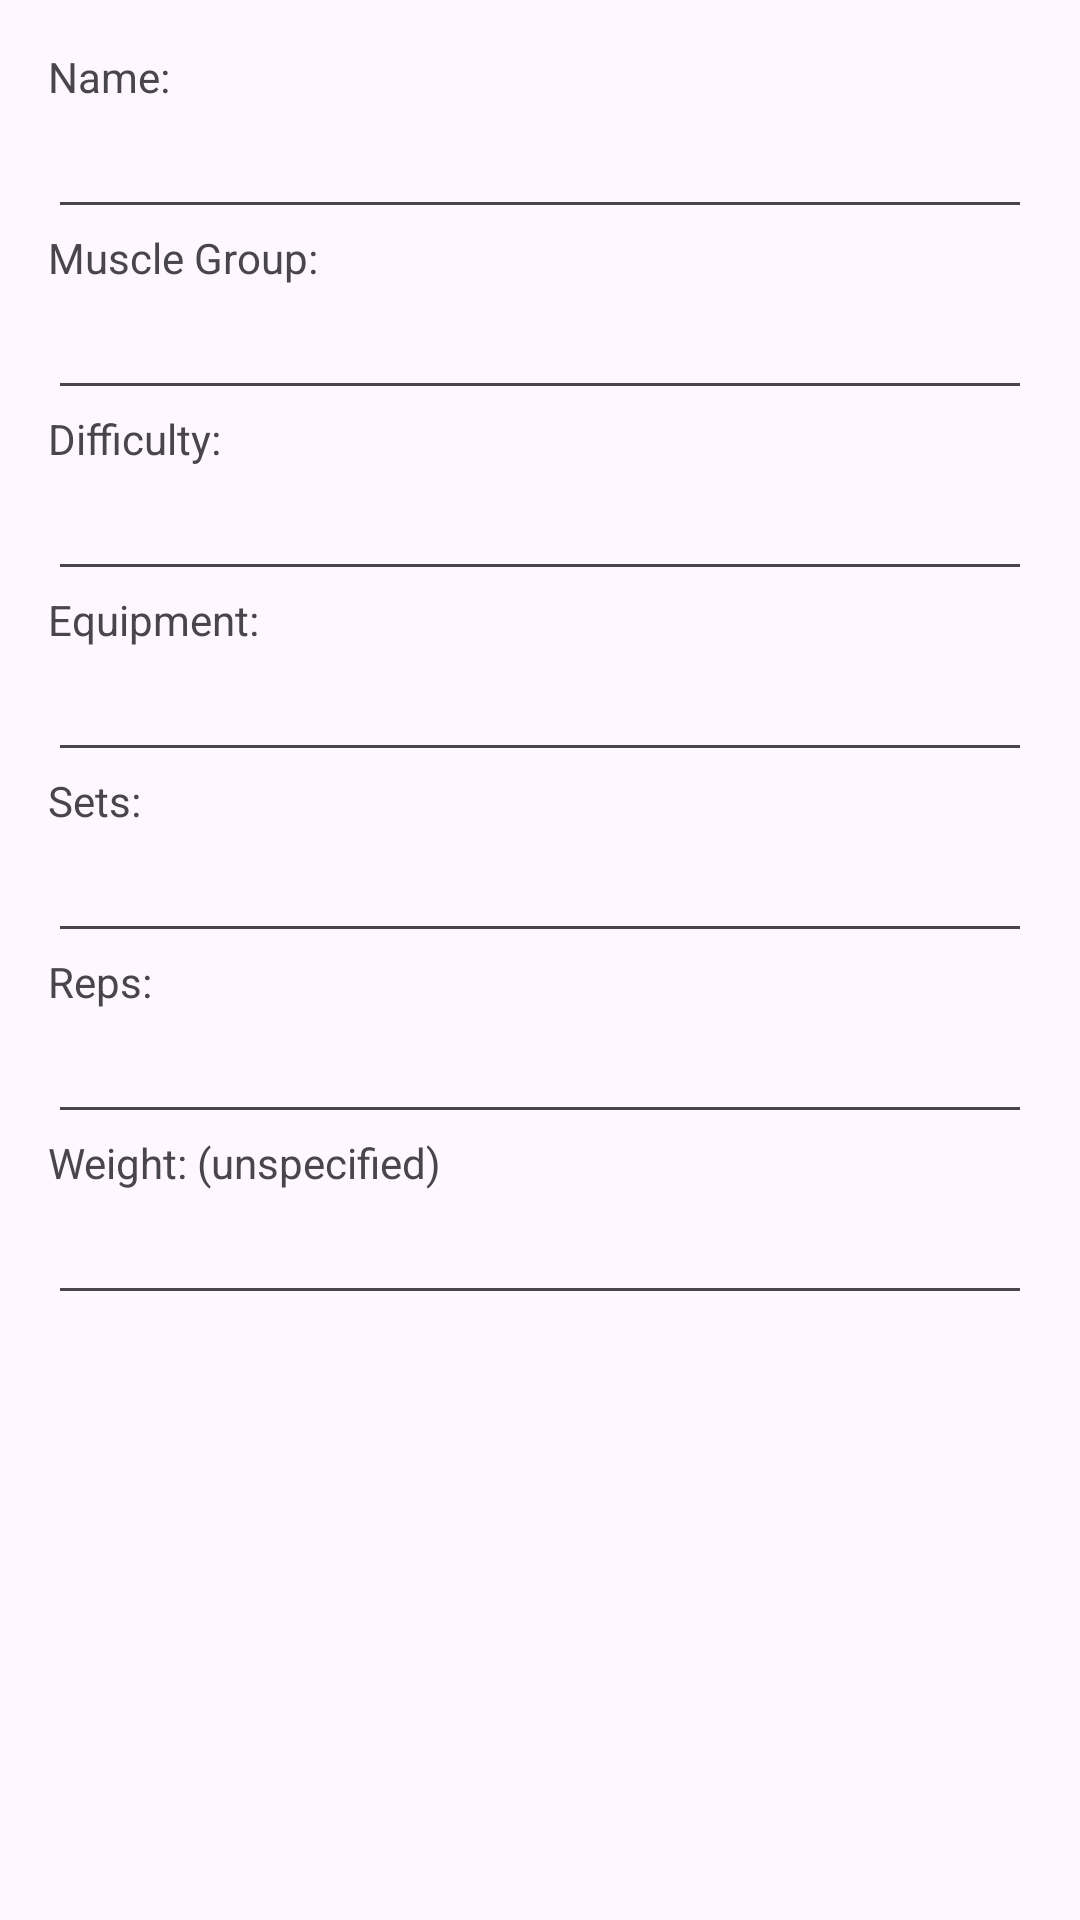

This screen was rendered from an Android layout file. Write that file and the resources it references.
<!-- AndroidManifest.xml: application theme Theme.WorkoutBuddy -->
<!-- res/layout/dialog_exercise_copy.xml -->
<LinearLayout xmlns:android="http://schemas.android.com/apk/res/android"
    android:layout_width="match_parent"
    android:layout_height="wrap_content"
    android:orientation="vertical"
    android:padding="16dp">

    <ScrollView
        android:layout_width="match_parent"
        android:layout_height="0dp"
        android:layout_weight="1">

        <LinearLayout
            android:layout_width="match_parent"
            android:layout_height="wrap_content"
            android:orientation="vertical">

            <TextView
                android:layout_width="match_parent"
                android:layout_height="wrap_content"
                android:text="Name:" />

            <EditText
                android:id="@+id/edit_text_name"
                android:layout_width="match_parent"
                android:layout_height="wrap_content"
                android:hint=""
                android:inputType="text" />

            <TextView
                android:layout_width="match_parent"
                android:layout_height="wrap_content"
                android:text="Muscle Group:" />

            <EditText
                android:id="@+id/edit_text_muscle_group"
                android:layout_width="match_parent"
                android:layout_height="wrap_content"
                android:hint=""
                android:inputType="text" />

            <TextView
                android:layout_width="match_parent"
                android:layout_height="wrap_content"
                android:text="Difficulty:" />

            <EditText
                android:id="@+id/edit_text_difficulty"
                android:layout_width="match_parent"
                android:layout_height="wrap_content"
                android:hint=""
                android:inputType="text" />

            <TextView
                android:layout_width="match_parent"
                android:layout_height="wrap_content"
                android:text="Equipment:" />

            <EditText
                android:id="@+id/edit_text_equipment"
                android:layout_width="match_parent"
                android:layout_height="wrap_content"
                android:hint=""
                android:inputType="text" />

            <TextView
                android:layout_width="match_parent"
                android:layout_height="wrap_content"
                android:text="Sets:" />

            <EditText
                android:id="@+id/edit_text_sets"
                android:layout_width="match_parent"
                android:layout_height="wrap_content"
                android:hint=""
                android:inputType="text" />

            <TextView
                android:layout_width="match_parent"
                android:layout_height="wrap_content"
                android:text="Reps:"/>

            <EditText
                android:id="@+id/edit_text_reps"
                android:layout_width="match_parent"
                android:layout_height="wrap_content"
                android:hint=""
                android:inputType="text" />

            <TextView
                android:layout_width="match_parent"
                android:layout_height="wrap_content"
                android:text="Weight: (unspecified)"/>

            <EditText
                android:id="@+id/edit_text_weight"
                android:layout_width="match_parent"
                android:layout_height="wrap_content"
                android:hint=""
                android:inputType="text" />



        </LinearLayout>

    </ScrollView>

</LinearLayout>
<!-- resources referenced by this layout -->
<resources>
  <style name="Theme.WorkoutBuddy" parent="Base.Theme.WorkoutBuddy" />
  <style name="Base.Theme.WorkoutBuddy" parent="Theme.Material3.DayNight.NoActionBar">
          
          <item name="colorPrimary">@color/my_light_primary</item>
          <item name="colorControlActivated">@color/light_gray</item>
          <item name="colorAccent">@color/black</item>
          <item name="colorButtonNormal">@color/black</item>
          <item name="buttonStyle">@style/Widget.App.Button</item>
  
  
  
  
  
  
  
  
          
      </style>
  <color name="my_light_primary">#FFFFFF</color>
  <color name="light_gray">#CCCCCC</color>
  <color name="black">#FF000000</color>
  <style name="Widget.App.Button" parent="Widget.MaterialComponents.Button">
          <item name="backgroundTint">?attr/colorButtonNormal</item>
      </style>
</resources>
